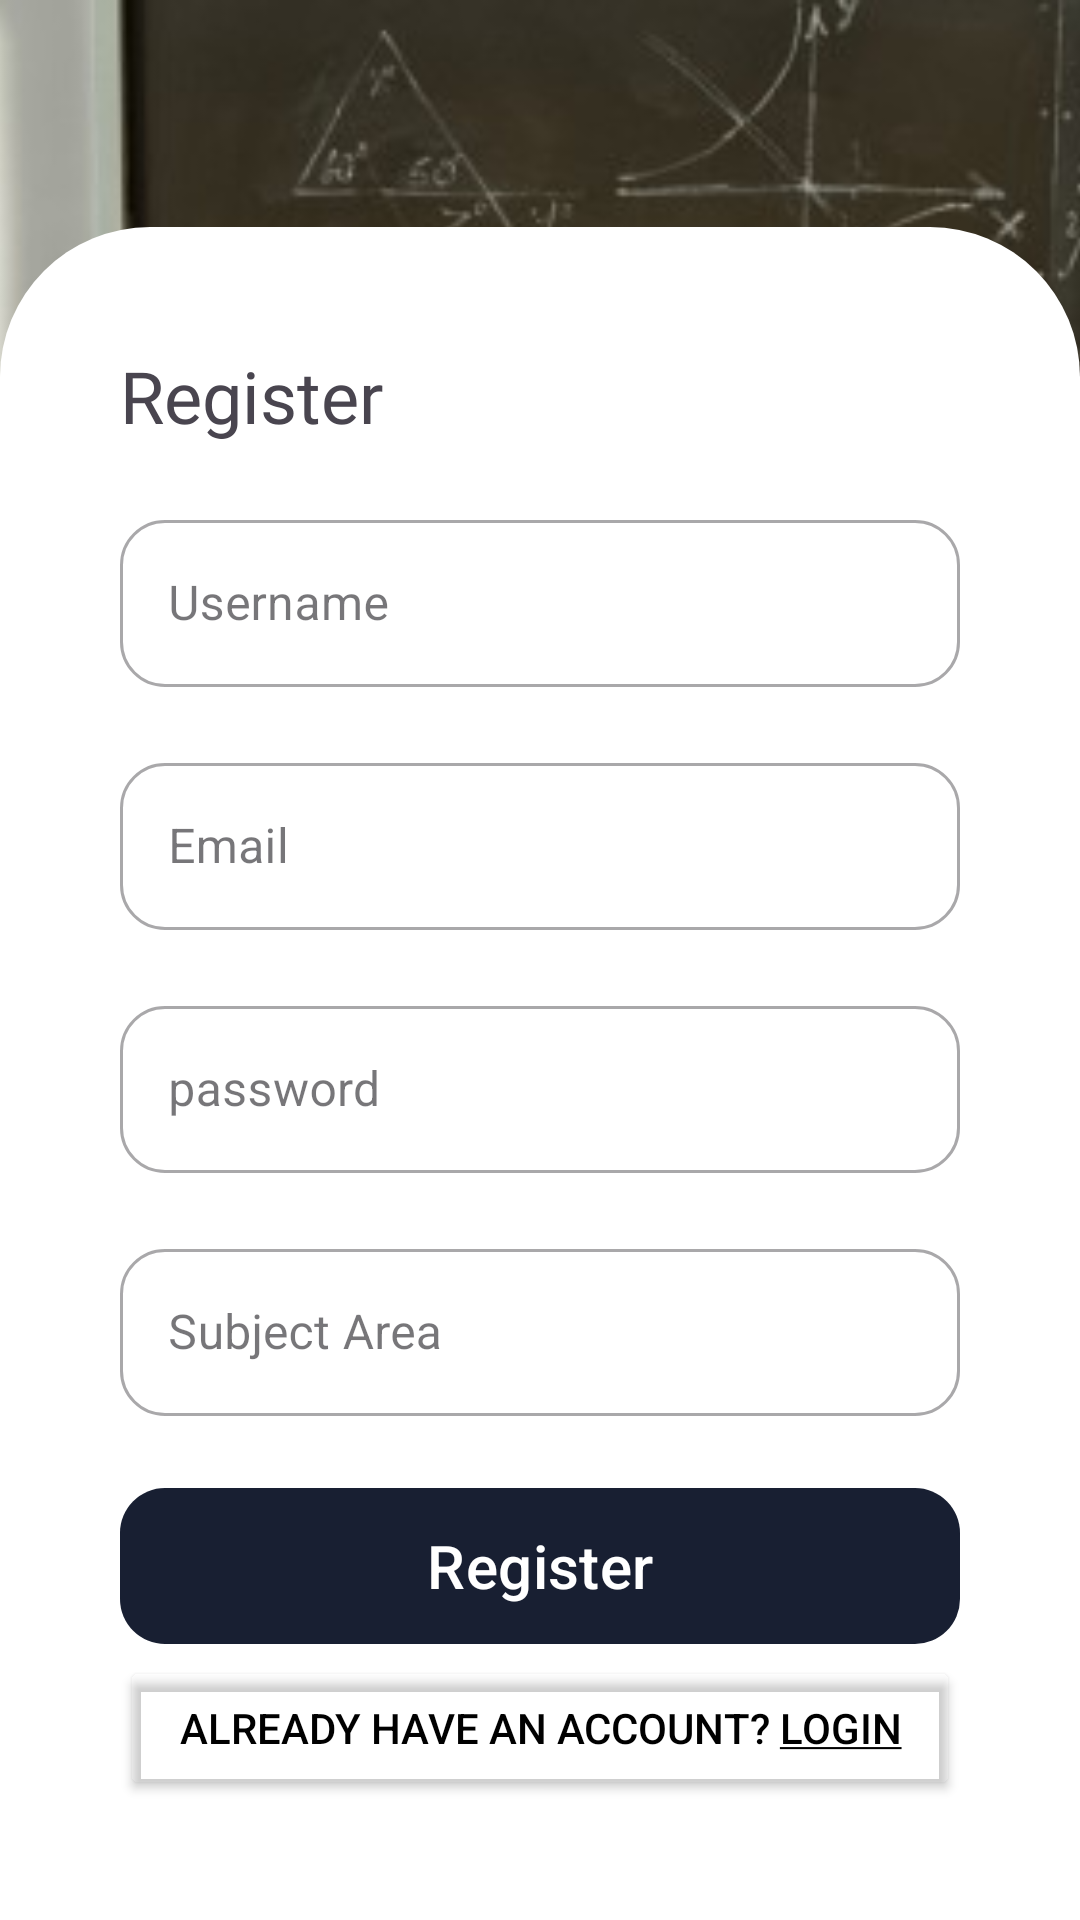

Layout XML and referenced resources for this Android screen:
<!-- AndroidManifest.xml: application theme Theme.TARecommendation -->
<!-- res/layout/activity_register.xml -->
<?xml version="1.0" encoding="utf-8"?>
<androidx.constraintlayout.widget.ConstraintLayout xmlns:android="http://schemas.android.com/apk/res/android"
    xmlns:app="http://schemas.android.com/apk/res-auto"
    xmlns:tools="http://schemas.android.com/tools"
    android:layout_width="match_parent"
    android:layout_height="match_parent"
    tools:context=".RegisterActivity">

    <FrameLayout
        android:id="@+id/frameLayout"
        android:layout_width="0dp"
        android:layout_height="0dp"
        app:layout_constraintBottom_toBottomOf="parent"
        app:layout_constraintEnd_toEndOf="parent"
        app:layout_constraintStart_toStartOf="parent"
        app:layout_constraintTop_toTopOf="parent">

        <ImageView
            android:layout_width="match_parent"
            android:layout_height="match_parent"
            android:scaleType="centerCrop"
            android:src="@drawable/academia"  />

    </FrameLayout>

    <LinearLayout
        android:layout_width="match_parent"
        android:layout_height="wrap_content"
        android:orientation="vertical"
        android:layout_marginTop="-50dp"
        android:padding="40dp"
        android:background="@drawable/rounded_white_background"
        app:layout_constraintBottom_toBottomOf="parent">

        <TextView
            android:layout_width="match_parent"
            android:layout_height="wrap_content"
            style="@style/PoppinsSemiBold"
            android:text="@string/register"
            android:textSize="24sp" />

        <com.google.android.material.textfield.TextInputLayout
            android:id="@+id/nameTextField"

            style="@style/Widget.MaterialComponents.TextInputLayout.OutlinedBox"
            android:layout_marginTop="20dp"
            android:layout_width="match_parent"
            android:layout_height="wrap_content"
            app:boxCornerRadiusBottomEnd="15dp"
            app:boxCornerRadiusBottomStart="15dp"
            app:boxCornerRadiusTopEnd="15dp"
            app:boxCornerRadiusTopStart="15dp"
            android:hint="@string/username">

        
        <com.google.android.material.textfield.TextInputEditText
            android:id="@+id/name_edit_text"
            android:layout_width="match_parent"
            android:layout_height="wrap_content" />

        </com.google.android.material.textfield.TextInputLayout>

        <com.google.android.material.textfield.TextInputLayout
            android:id="@+id/emailTextField"

            style="@style/Widget.MaterialComponents.TextInputLayout.OutlinedBox"
            android:layout_marginTop="20dp"
            android:layout_width="match_parent"
            android:layout_height="wrap_content"
            app:boxCornerRadiusBottomEnd="15dp"
            app:boxCornerRadiusBottomStart="15dp"
            app:boxCornerRadiusTopEnd="15dp"
            app:boxCornerRadiusTopStart="15dp"
            android:hint="@string/email">

            
            <com.google.android.material.textfield.TextInputEditText
                android:id="@+id/email_edit_text"
                android:layout_width="match_parent"
                android:layout_height="wrap_content" />

        </com.google.android.material.textfield.TextInputLayout>

        <com.google.android.material.textfield.TextInputLayout
            android:id="@+id/passwordTextField"

            style="@style/Widget.MaterialComponents.TextInputLayout.OutlinedBox"
            android:layout_marginTop="20dp"
            android:layout_width="match_parent"
            android:layout_height="wrap_content"
            app:boxCornerRadiusBottomEnd="15dp"
            app:boxCornerRadiusBottomStart="15dp"
            app:boxCornerRadiusTopEnd="15dp"
            app:boxCornerRadiusTopStart="15dp"
            android:hint="@string/password">

            
            <com.google.android.material.textfield.TextInputEditText
                android:id="@+id/password_edit_text"
                android:layout_width="match_parent"
                android:layout_height="wrap_content" />

        </com.google.android.material.textfield.TextInputLayout>

        <com.google.android.material.textfield.TextInputLayout
            android:id="@+id/subjectTextField"

            style="@style/Widget.MaterialComponents.TextInputLayout.OutlinedBox"
            android:layout_marginTop="20dp"
            android:layout_width="match_parent"
            android:layout_height="wrap_content"
            app:boxCornerRadiusBottomEnd="15dp"
            app:boxCornerRadiusBottomStart="15dp"
            app:boxCornerRadiusTopEnd="15dp"
            app:boxCornerRadiusTopStart="15dp"
            android:hint="@string/subject_area">

            
            <com.google.android.material.textfield.TextInputEditText
                android:id="@+id/subject_edit_text"
                android:layout_width="match_parent"
                android:layout_height="wrap_content" />

        </com.google.android.material.textfield.TextInputLayout>

        <com.google.android.material.button.MaterialButton
            android:id="@+id/btnRegister"
            android:layout_width="match_parent"
            android:layout_height="60dp"
            android:layout_marginTop="20dp"
            android:text="@string/register"
            android:textSize="20dp"
            android:textColor="@color/white"
            app:cornerRadius="15dp" />

        <Button
            android:id="@+id/btnLogin"
            android:layout_width="match_parent"
            android:layout_height="wrap_content"
            android:text="@string/already_have_an_account_login"
            android:textColor="@color/base_color"
            android:backgroundTint="@android:color/transparent" />

    </LinearLayout>

</androidx.constraintlayout.widget.ConstraintLayout>
<!-- resources referenced by this layout -->
<resources>
  <color name="base_color">#FF000000</color>
  <color name="white">#FFFFFFFF</color>
  <!-- drawable academia: jpg bitmap (drawable, 80041 bytes) -->
  <!-- drawable rounded_white_background (drawable) -->
  <?xml version="1.0" encoding="utf-8"?>
  <shape xmlns:android="http://schemas.android.com/apk/res/android">
          <solid android:color="@color/shape_color"/> 
          <corners
              android:topLeftRadius="50dp"
              android:topRightRadius="50dp"
              android:bottomLeftRadius="0dp"
              android:bottomRightRadius="0dp"/> 
  </shape>
  <string name="already_have_an_account_login">Already have an account? <u>Login</u></string>
  <string name="email">Email</string>
  <string name="password">password</string>
  <string name="register">Register</string>
  <string name="subject_area">Subject Area</string>
  <string name="username">Username</string>
  <style name="PoppinsSemiBold">
          <item name="android:fontFamily">@font/poppins_semibold</item>
      </style>
  <style name="Theme.TARecommendation" parent="Base.Theme.TARecommendation" />
  <color name="shape_color">#FFFFFFFF</color>
  <style name="Base.Theme.TARecommendation" parent="Theme.Material3.DayNight">
          
          
          <item name="colorPrimary">@color/primary</item>
          <item name="colorAccent">@color/accent</item>
      </style>
  <color name="primary">#181F32</color>
  <color name="accent">#00ADB5</color>
</resources>
